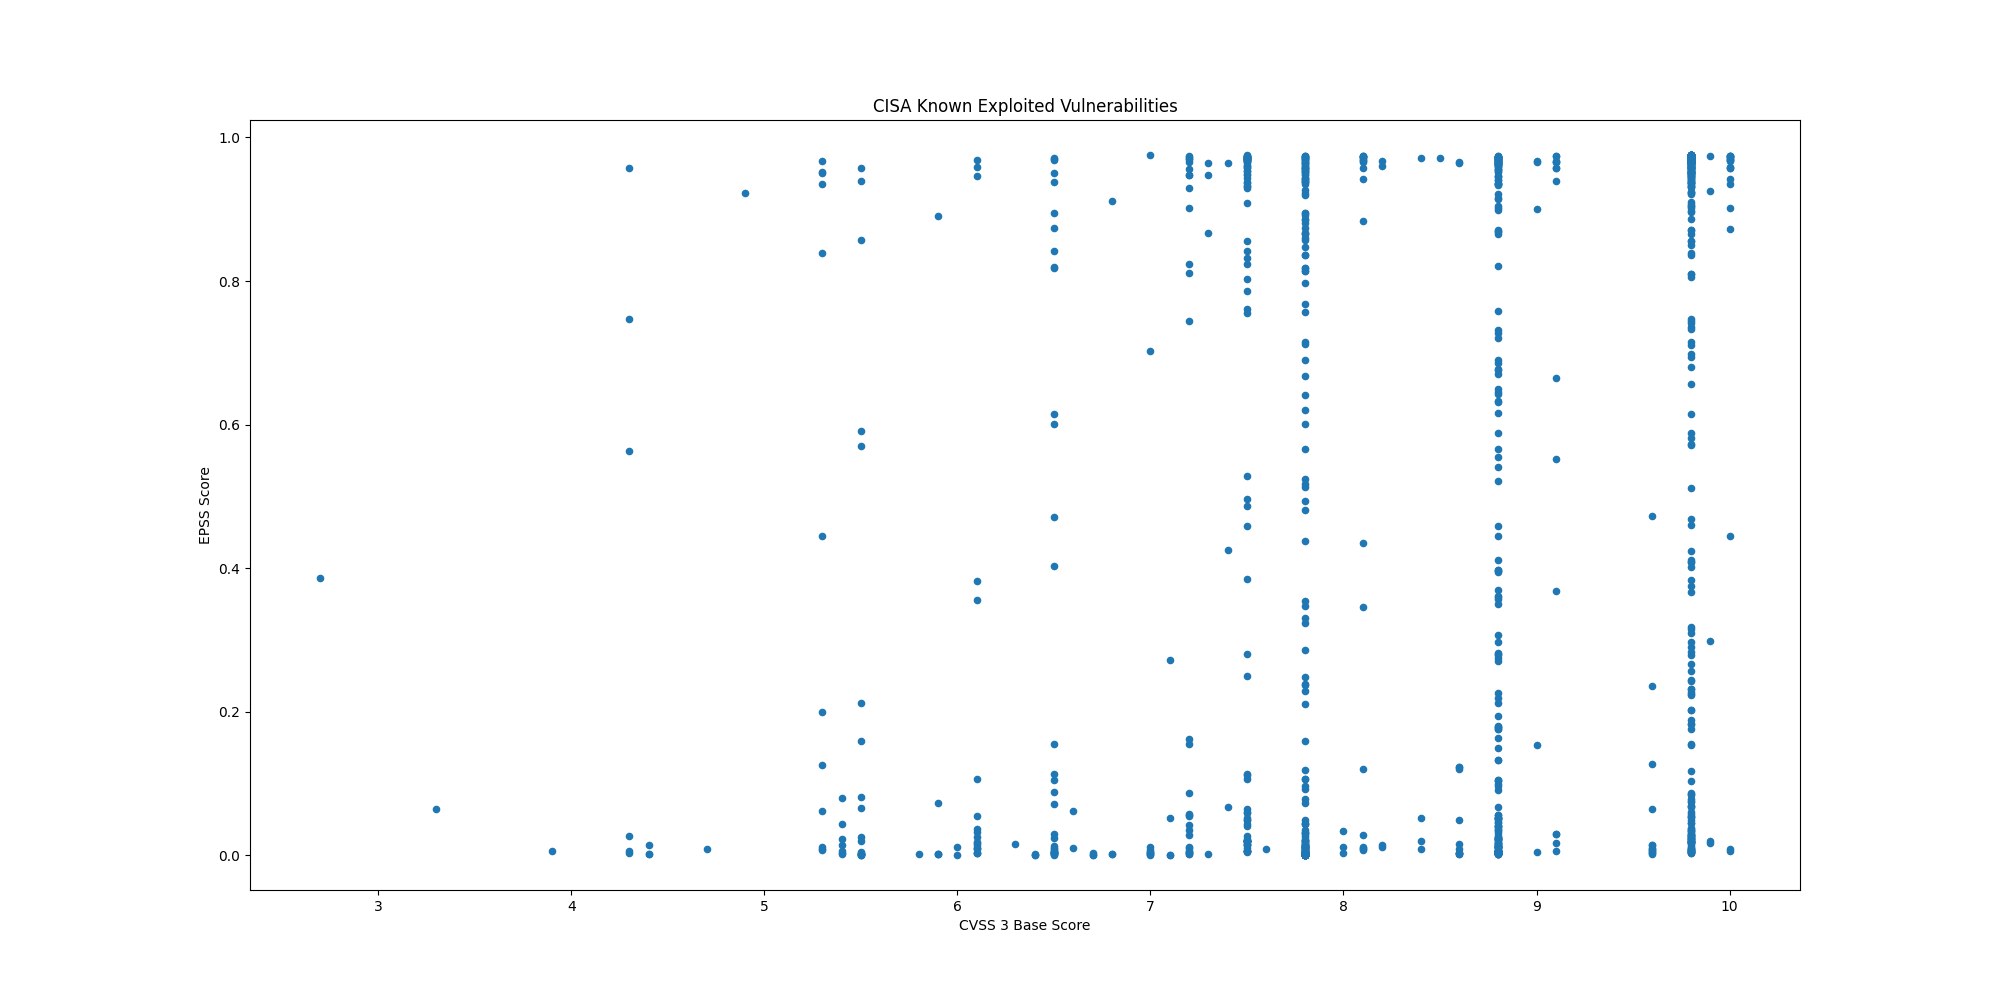

Source data for this figure (header and first rows):
CVE, CVSS3, EPSS, EPSS Percentile, Description, Date
CVE-2025-22226, 6.0, 0.01179, 0.8519, VMware ESXi, Workstation, and Fusion con…, 2025-03-04
CVE-2025-22225, , 0.01179, 0.8519, VMware ESXi contains an arbitrary write …, 2025-03-04
CVE-2025-22224, 8.2, 0.01179, 0.8519, VMware ESXi and Workstation contain a ti…, 2025-03-04
CVE-2024-50302, 5.5, 0.00085, 0.3879, The Linux kernel contains a use of unini…, 2025-03-04
CVE-2024-4885, 9.8, 0.836, 0.9874, Progress WhatsUp Gold contains a path tr…, 2025-03-03
CVE-2018-8639, 7.8, 0.00573, 0.7823, Microsoft Windows Win32k contains an imp…, 2025-03-03
CVE-2022-43769, 7.2, 0.9559, 0.9958, Hitachi Vantara Pentaho BA Server contai…, 2025-03-03
CVE-2022-43939, 9.8, 0.0169, 0.8776, Hitachi Vantara Pentaho BA Server contai…, 2025-03-03
CVE-2023-20118, 7.2, 0.00139, 0.5087, Multiple Cisco Small Business RV Series …, 2025-03-03
CVE-2023-34192, 9.0, 0.9009, 0.991, Synacor Zimbra Collaboration Suite (ZCS)…, 2025-02-25
CVE-2024-49035, 9.8, 0.1834, 0.9629, Microsoft Partner Center contains an imp…, 2025-02-25
CVE-2024-20953, , 0.02189, 0.8935, Oracle Agile Product Lifecycle Managemen…, 2025-02-24
CVE-2017-3066, 9.8, 0.9707, 0.9988, Adobe ColdFusion contains a deserializat…, 2025-02-24
CVE-2025-24989, 9.8, 0.02321, 0.8971, Microsoft Power Pages contains an improp…, 2025-02-21
CVE-2025-0111, 6.5, 0.02935, 0.9088, Palo Alto Networks PAN-OS contains an ex…, 2025-02-20
CVE-2025-23209, 8.1, 0.00903, 0.8292, Craft CMS contains a code injection vuln…, 2025-02-20
CVE-2025-0108, 9.1, 0.9676, 0.998, Palo Alto Networks PAN-OS contains an au…, 2025-02-18
CVE-2024-53704, 9.8, 0.9607, 0.9965, SonicWall SonicOS contains an improper a…, 2025-02-18
CVE-2024-57727, 7.5, 0.3851, 0.9736, SimpleHelp remote support software conta…, 2025-02-13
CVE-2025-24200, 6.1, 0.0104, 0.8418, Apple iOS and iPadOS contains an incorre…, 2025-02-12
CVE-2024-41710, 7.2, 0.01183, 0.8521, Mitel 6800 Series, 6900 Series, and 6900…, 2025-02-12
CVE-2024-40891, 8.8, 0.04127, 0.9225, Multiple Zyxel DSL CPE devices contain a…, 2025-02-11
CVE-2024-40890, 8.8, 0.04127, 0.9225, Multiple Zyxel DSL CPE devices contain a…, 2025-02-11
CVE-2025-21418, 7.8, 0.00051, 0.2328, Microsoft Windows Ancillary Function Dri…, 2025-02-11
CVE-2025-21391, 7.1, 0.00088, 0.4003, Microsoft Windows Storage contains a lin…, 2025-02-11
CVE-2025-0994, 8.8, 0.01318, 0.8606, Trimble Cityworks contains a deserializa…, 2025-02-07
CVE-2020-15069, 9.8, 0.0751, 0.9424, Sophos XG Firewall contains a buffer ove…, 2025-02-06
CVE-2020-29574, 9.8, 0.05315, 0.9312, CyberoamOS (CROS) contains a SQL injecti…, 2025-02-06
CVE-2024-21413, 9.8, 0.05394, 0.9319, Microsoft Outlook contains an improper i…, 2025-02-06
CVE-2022-23748, 7.8, 0.00294, 0.6946, Dante Discovery contains a process contr…, 2025-02-06
CVE-2025-0411, 7.0, 0.00402, 0.7385, 7-Zip contains a protection mechanism fa…, 2025-02-06
CVE-2024-53104, 7.8, 0.00135, 0.5024, Linux kernel contains an out-of-bounds w…, 2025-02-05
CVE-2018-19410, 9.8, 0.04906, 0.9286, Paessler PRTG Network Monitor contains a…, 2025-02-04
CVE-2018-9276, 7.2, 0.811, 0.9864, Paessler PRTG Network Monitor contains a…, 2025-02-04
CVE-2024-29059, 7.5, 0.8412, 0.9877, Microsoft .NET Framework contains an inf…, 2025-02-04
CVE-2024-45195, 7.5, 0.7558, 0.9845, Apache OFBiz contains a forced browsing …, 2025-02-04
CVE-2025-24085, 7.8, 0.00208, 0.5929, Apple iOS, macOS, and other Apple produc…, 2025-01-29
CVE-2025-23006, 9.8, 0.01369, 0.8637, SonicWall SMA1000 Appliance Management C…, 2025-01-24
CVE-2020-11023, 6.1, 0.3815, 0.9735, JQuery contains a persistent cross-site …, 2025-01-23
CVE-2024-50603, 9.8, 0.9243, 0.9926, Aviatrix Controllers contain an OS comma…, 2025-01-16
CVE-2025-21335, , 0.00098, 0.4304, Microsoft Windows Hyper-V NT Kernel Inte…, 2025-01-14
CVE-2025-21334, , 0.00098, 0.4304, Microsoft Windows Hyper-V NT Kernel Inte…, 2025-01-14
CVE-2025-21333, , 0.03481, 0.9163, Microsoft Windows Hyper-V NT Kernel Inte…, 2025-01-14
CVE-2024-55591, 9.8, 0.02634, 0.9035, Fortinet FortiOS and FortiProxy contain …, 2025-01-14
CVE-2023-48365, 9.9, 0.01658, 0.8764, Qlik Sense contains an HTTP tunneling vu…, 2025-01-13
CVE-2024-12686, 7.2, 0.05454, 0.9323, BeyondTrust Privileged Remote Access (PR…, 2025-01-13
CVE-2025-0282, 9.0, 0.1532, 0.9596, Ivanti Connect Secure, Policy Secure, an…, 2025-01-08
CVE-2020-2883, 9.8, 0.9651, 0.9974, Oracle WebLogic Server, a product within…, 2025-01-07
CVE-2024-55550, 2.7, 0.3861, 0.9736, Mitel MiCollab contains a path traversal…, 2025-01-07
CVE-2024-41713, 9.1, 0.9572, 0.996, Mitel MiCollab contains a path traversal…, 2025-01-07
CVE-2024-3393, 7.5, 0.00646, 0.7959, Palo Alto Networks PAN-OS contains a vul…, 2024-12-30
CVE-2021-44207, 8.1, 0.00781, 0.8156, Acclaim Systems USAHERDS contains a hard…, 2024-12-23
CVE-2024-12356, 9.8, 0.8499, 0.9881, BeyondTrust Privileged Remote Access (PR…, 2024-12-19
CVE-2021-40407, 9.8, 0.06665, 0.9387, Reolink RLC-410W IP cameras contain an a…, 2024-12-18
CVE-2019-11001, 7.2, 0.1551, 0.9598, Reolink RLC-410W, C1 Pro, C2 Pro, RLC-42…, 2024-12-18
CVE-2022-23227, 9.8, 0.2442, 0.9674, NUUO NVRmini2 devices contain a missing …, 2024-12-18
CVE-2018-14933, 9.8, 0.9504, 0.9951, NUUO NVRmini devices contain an OS comma…, 2024-12-18
CVE-2024-55956, 9.8, 0.969, 0.9983, Cleo Harmony, VLTrader, and LexiCom, whi…, 2024-12-17
CVE-2024-35250, 7.8, 0.00095, 0.4235, Microsoft Windows Kernel-Mode Driver con…, 2024-12-16
CVE-2024-20767, 7.4, 0.9649, 0.9974, Adobe ColdFusion contains an improper ac…, 2024-12-16
... 1,229 more rows
